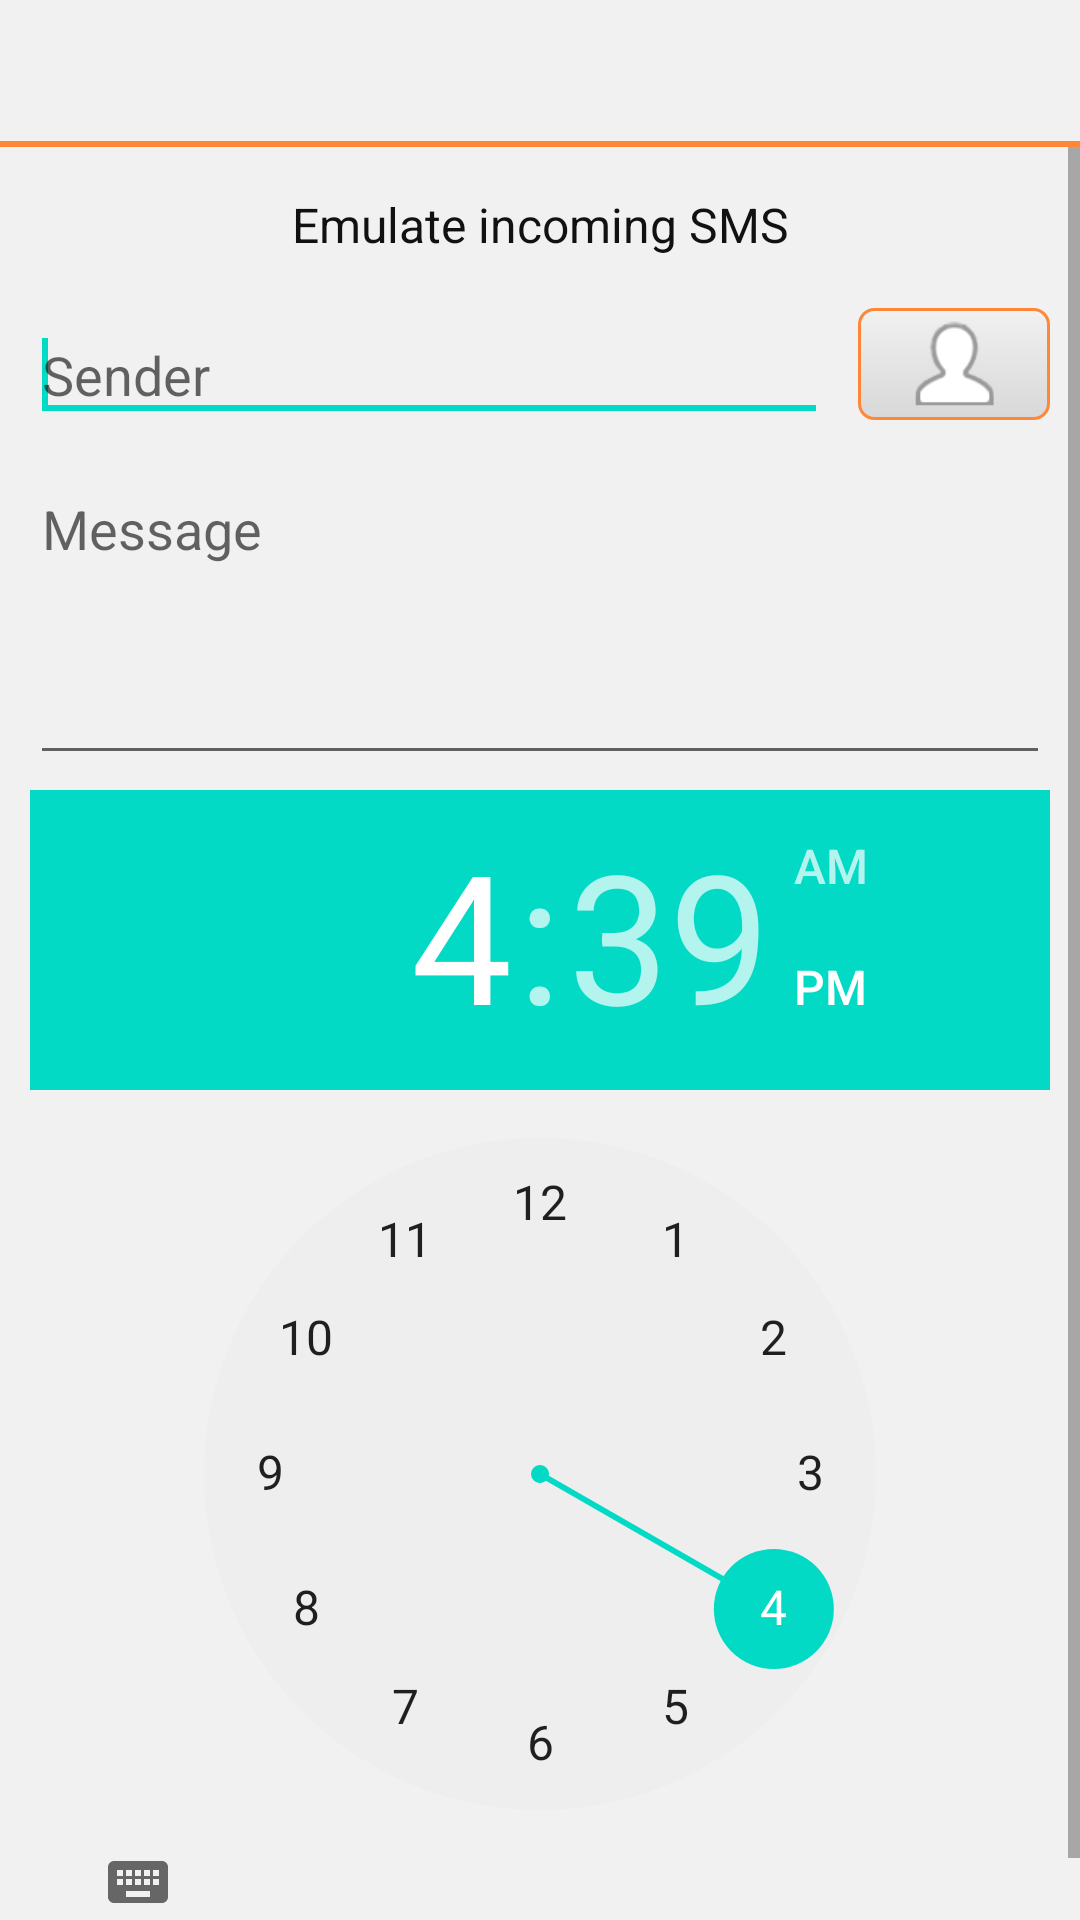

The Android layout XML behind this screen, and the referenced resources:
<!-- AndroidManifest.xml: fallback theme Theme.MaterialComponents.DayNight.NoActionBar -->
<!-- res/layout/write_test_sms.xml -->
<?xml version="1.0" encoding="utf-8"?>
  <LinearLayout xmlns:android="http://schemas.android.com/apk/res/android"
      android:layout_width="wrap_content"
      android:layout_height="wrap_content"
      android:background="@color/dlg_bkgr"
      android:minWidth="@dimen/dlg_min_width"
      android:orientation="vertical" >

      <TextView
          android:id="@+id/dlgTitle"
          android:layout_width="match_parent"
          android:layout_height="wrap_content"
          android:layout_marginTop="10dp"
          android:layout_marginBottom="10dp"
          android:gravity="center"
          android:textSize="@dimen/dlg_title_text"
          android:textColor="@color/dlg_title_text" />
      
      <View
          android:layout_width="match_parent"
          android:layout_height="@dimen/dlg_title_line_size"
          android:background="@color/dlg_line" />

  <ScrollView
      android:layout_width="match_parent"
      android:layout_height="wrap_content"
      android:scrollbars="vertical" >
      
   <LinearLayout
      android:layout_width="match_parent"
      android:layout_height="wrap_content"
      android:orientation="vertical">

    <TextView
        android:id="@+id/result"
        android:layout_width="match_parent"
        android:layout_height="wrap_content"
        android:layout_marginTop="10dp"
        android:gravity="center"
        android:padding="5dp"
        android:textSize="@dimen/test_sms_res_text"
        android:textColor="@color/test_sms_res_text"
        android:text="@string/test_sms_info" />
    

    <LinearLayout
        android:layout_width="match_parent"
        android:layout_height="wrap_content"
        android:layout_marginTop="10dp"
        android:paddingLeft="10dp"
        android:paddingRight="10dp"
        android:orientation="vertical" >
        
	
	    <RelativeLayout
	        android:layout_width="match_parent"
	        android:layout_height="wrap_content"
	        android:layout_marginTop="2dp" >
		    
	        <EditText
	            android:id="@+id/senderName"
	            android:layout_width="match_parent"
	            android:layout_height="wrap_content"
	            android:layout_alignParentLeft="true"
	            android:layout_toLeftOf="@+id/spacing"
	            android:paddingRight="10dp"
	            android:hint="@string/test_sms_sender_hint" >
	
	            <requestFocus />
	        </EditText>
	        
	        <View
	            android:id="@+id/spacing"
	            android:layout_height="1dp"
	            android:layout_width="10dp"
	            android:layout_toLeftOf="@+id/addFromContact" />
		        
		    <TextView
		        android:id="@+id/addFromContact"
		        android:layout_width="match_parent"
		        android:layout_height="match_parent"
		        android:layout_alignLeft="@+id/contactImage"
		        android:layout_alignRight="@+id/contactImage"
		        android:layout_alignBottom="@+id/contactImage"
		        android:layout_alignTop="@+id/contactImage"
	        	android:clickable="true"
	            android:gravity="center"
	    		style="@style/AddFilterButton" />
		    
		    <ImageView
		        android:id="@+id/contactImage"
		        android:layout_width="wrap_content"
		        android:layout_height="wrap_content"
		        android:layout_alignParentRight="true"
		        android:layout_alignTop="@+id/senderName"
		        android:layout_alignBottom="@+id/senderName"
		        android:layout_marginBottom="4dp"
		        android:paddingTop="3dp"
		        android:paddingBottom="3dp"
		        android:adjustViewBounds="true"
		        android:scaleType="fitCenter"
		        android:src="@drawable/i_contact" />
	        
	    </RelativeLayout>
        
       <EditText
            android:id="@+id/smsText"
            android:layout_width="match_parent"
            android:layout_height="wrap_content"
            android:layout_marginTop="10dp"
            android:scrollbars="vertical"
            android:lines="6"
            android:minLines="4"
            android:inputType="textMultiLine"
            android:gravity="top|left"
            android:hint="@string/test_sms_msg_hint" >
        </EditText>

    </LinearLayout>

    <RelativeLayout
        android:layout_width="match_parent"
        android:layout_height="wrap_content"
        android:layout_marginTop="5dp"
        android:layout_marginBottom="10dp"
        android:paddingLeft="10dp"
        android:paddingRight="10dp" >
    
        <TimePicker
            android:id="@+id/timePicker1"
            android:layout_width="wrap_content"
            android:layout_height="wrap_content"
            android:layout_centerHorizontal="true" />

    </RelativeLayout>
        
        
   </LinearLayout>
  </ScrollView>

    
    
	    <LinearLayout
	        android:layout_width="match_parent"
	        android:layout_height="wrap_content"
	        android:orientation="vertical" >
		        
	        <View
	          	android:layout_width="match_parent"
	          	android:layout_height="@dimen/dlg_btn_line"
	          	android:background="@color/dlg_btn_line" />
	
		    <LinearLayout
		        android:layout_width="match_parent"
		        android:layout_height="@dimen/dlg_btn_height" >
		
		        <TextView
		            android:id="@+id/btnClose"
		            android:layout_width="match_parent"
		            android:layout_height="match_parent"
		            android:layout_weight="1"
		            android:gravity="center"
		            android:background="@drawable/dlg_btn"
		            android:textSize="@dimen/dlg_btn_text"
		            android:textColor="@color/dlg_btn_text"
		            android:text="@string/btn_close" />
			
		      <View
		          android:layout_width="@dimen/dlg_btn_line"
		          android:layout_height="match_parent"
		          android:background="@color/dlg_btn_line" />
	      
		        <TextView
		            android:id="@+id/btnSend"
		            android:layout_width="match_parent"
		            android:layout_height="match_parent"
		            android:layout_weight="1"
		            android:gravity="center"
		            android:background="@drawable/dlg_btn"
		            android:textSize="@dimen/dlg_btn_text"
		            android:textColor="@color/dlg_btn_text"
		            android:text="@string/btn_send" />
		
		    </LinearLayout>
	    
	    </LinearLayout>
    
</LinearLayout>
<!-- resources referenced by this layout -->
<resources>
  <color name="dlg_bkgr">#FFF1F1F1</color>
  <color name="dlg_btn_line">#FFB1B1B1</color>
  <color name="dlg_btn_text">#FF333333</color>
  <color name="dlg_line">#FFFF8737</color>
  <color name="dlg_title_text">#FFE04B39</color>
  <color name="test_sms_res_text">#FF111111</color>
  <dimen name="dlg_btn_height">40dp</dimen>
  <dimen name="dlg_btn_line">1dp</dimen>
  <dimen name="dlg_btn_text">18sp</dimen>
  <dimen name="dlg_min_width">260dp</dimen>
  <dimen name="dlg_title_line_size">2dp</dimen>
  <dimen name="dlg_title_text">20sp</dimen>
  <dimen name="test_sms_res_text">16sp</dimen>
  <!-- drawable dlg_btn (drawable) -->
  <?xml version="1.0" encoding="utf-8"?>
  <selector xmlns:android="http://schemas.android.com/apk/res/android">
  
  	<item
  		android:state_pressed="true"
  		android:drawable="@color/dlg_btn_prsd" />
  
  	<item
  		android:state_enabled="true"
  		android:drawable="@color/dlg_btn_idle" />
  		
  	<item
  		android:state_enabled="false"
  		android:drawable="@color/dlg_btn_dis" />
  
  </selector>
  <!-- drawable i_contact: png bitmap (drawable, 5843 bytes) -->
  <string name="btn_close">Close</string>
  <string name="btn_send">Test</string>
  <string name="test_sms_info">Emulate incoming SMS</string>
  <string name="test_sms_msg_hint">Message</string>
  <string name="test_sms_sender_hint">Sender</string>
  <style name="AddFilterButton">
  		<item name="android:background">@drawable/add_filter_btn_v10</item>
  	</style>
  <color name="dlg_btn_prsd">#FFFF6C00</color>
  <color name="dlg_btn_idle">#00FFFFFF</color>
  <color name="dlg_btn_dis">#00000000</color>
  <!-- drawable add_filter_btn_v10 (drawable) -->
  <?xml version="1.0" encoding="utf-8"?>
  <selector xmlns:android="http://schemas.android.com/apk/res/android">
  	<item
  		android:state_pressed="true"
  		android:drawable="@color/color3" />
  	<item
  		android:state_enabled="true"
  		android:drawable="@color/color1" />
  </selector>
  <color name="color3">#FFB1B1B1</color>
  <color name="color1">#FFD8D8D8</color>
</resources>
